Run: headless pygame with SDL's dummy video driver; simulated clock (each Clock.tick advances the game by its frame time, no real sleeping); random seed 0; keys injected as events and as key.get_pressed() state; mouse plan: one left click at the window centre at the start of phase 2, then a move to the lower-right quarter at the start of phase 3.
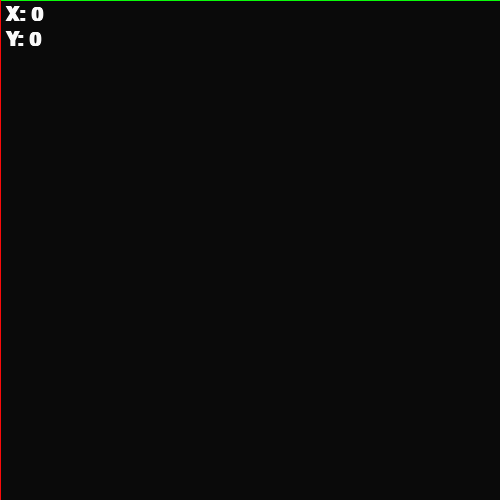
Frame 1 of 4 · flips 1–60 · no input
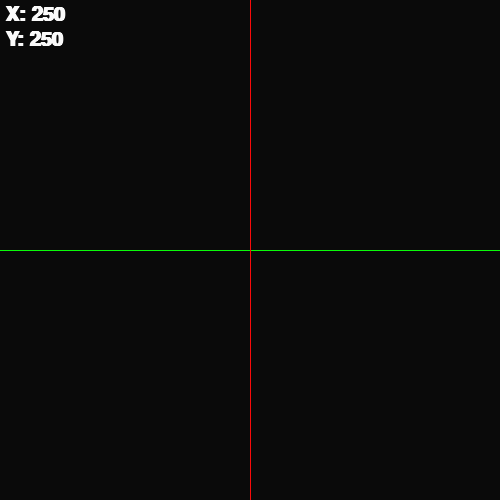
Frame 2 of 4 · flips 61–180 · clicked the window centre · tapped SPACE, RETURN · held RIGHT (→), D
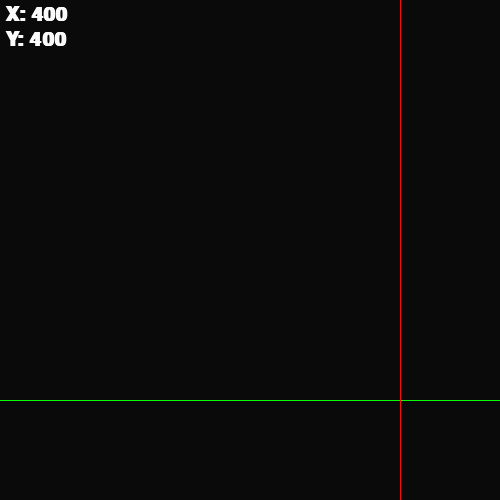
Frame 3 of 4 · flips 181–300 · moved the mouse to the lower-right quarter · held DOWN (↓), S
Frame 4 of 4 · flips 301–420 · held LEFT (←), A, UP (↑), W · screen unchanged from frame 3, image omitted

The pygame program that drew these frames:

import pygame
pygame.init()

RES = (500,500)
FPS = 60

win = pygame.display.set_mode(RES)
clock = pygame.time.Clock()

#Colours
white = (250,250,250)
black = (10,10,10)
green = (10,250,10)
red = (250,10,10)

def drawFrame():
    win.fill(black)
    x, y = pygame.mouse.get_pos()
    print((x,y))
    textX = font.render(f"X: {x}", 1, white)
    textY = font.render(f"Y: {y}", 1, white)
    win.blit(textX, (5,5))
    win.blit(textY, (5,30))
    
    pygame.draw.line(win, green, (0,y),(RES[0],y), 1 )
    pygame.draw.line(win, red, (x,0),(x, RES[1]), 1 )
    
    pygame.display.update()
    
font = pygame.font.SysFont('corbel', 30 , True)

running = True
while running:
    for event in pygame.event.get():
        if event.type == pygame.QUIT:
            running = False
    drawFrame()
